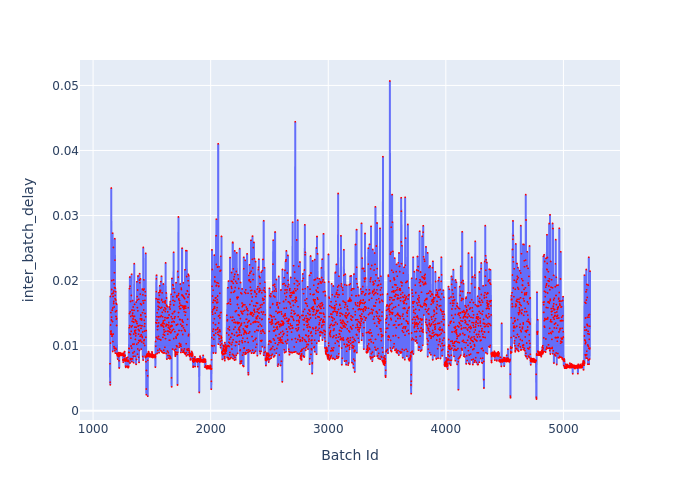

The file beside this chart, header and first rows:
Batch Id, inter_batch_delay
1144, 0.007217
1145, 0.004373
1146, 0.003967
1147, 0.01756
1148, 0.01039
1149, 0.01317
1150, 0.01212
1151, 0.01175
1152, 0.01507
1153, 0.01224
1154, 0.01186
1155, 0.03422
1156, 0.01394
1157, 0.01439
1158, 0.01863
1159, 0.02001
1160, 0.01796
1161, 0.01145
1162, 0.01546
1163, 0.0117
1164, 0.01545
1165, 0.01371
1166, 0.02729
1167, 0.009105
1168, 0.01578
1169, 0.01062
1170, 0.01756
1171, 0.01808
1172, 0.01178
1173, 0.02509
1174, 0.0201
1175, 0.01648
1176, 0.01679
1177, 0.01838
1178, 0.009835
1179, 0.0195
1180, 0.01594
1181, 0.009571
1182, 0.0212
1183, 0.01892
1184, 0.009234
1185, 0.02645
1186, 0.02314
1187, 0.0172
1188, 0.01885
1189, 0.01773
1190, 0.008847
1191, 0.01519
1192, 0.01829
1193, 0.009588
1194, 0.01702
1195, 0.01449
1196, 0.01649
1197, 0.00942
1198, 0.01408
1199, 0.01536
1200, 0.0131
1201, 0.01636
1202, 0.01418
1203, 0.008807
... 4,023 more rows
